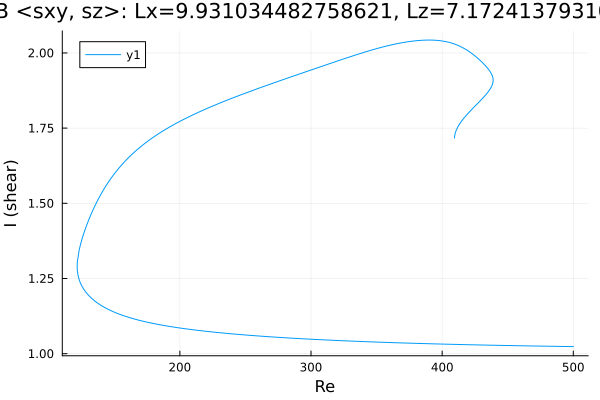

The data file committed next to this chart (first rows):
Re, shear
500.0, 1.024
499.3, 1.024
497.9, 1.024
496.5, 1.024
495.1, 1.024
493.7, 1.024
493.6, 1.024
492.1, 1.024
490.7, 1.024
489.3, 1.024
487.9, 1.024
486.5, 1.024
485.1, 1.024
483.7, 1.025
482.2, 1.025
480.8, 1.025
479.4, 1.025
478, 1.025
476.6, 1.025
475.2, 1.025
473.8, 1.025
472.3, 1.025
470.9, 1.025
469.5, 1.026
468.1, 1.026
466.7, 1.026
465.3, 1.026
463.9, 1.026
462.4, 1.026
461, 1.026
459.6, 1.026
458.2, 1.026
456.8, 1.027
455.4, 1.027
454, 1.027
452.5, 1.027
451.1, 1.027
449.7, 1.027
448.3, 1.027
446.9, 1.027
445.5, 1.027
444.1, 1.028
442.6, 1.028
441.2, 1.028
439.8, 1.028
438.4, 1.028
437, 1.028
435.6, 1.028
434.2, 1.028
432.7, 1.029
431.3, 1.029
429.9, 1.029
428.5, 1.029
427.1, 1.029
425.7, 1.029
424.3, 1.029
422.8, 1.03
421.4, 1.03
420, 1.03
418.6, 1.03
... 583 more rows
